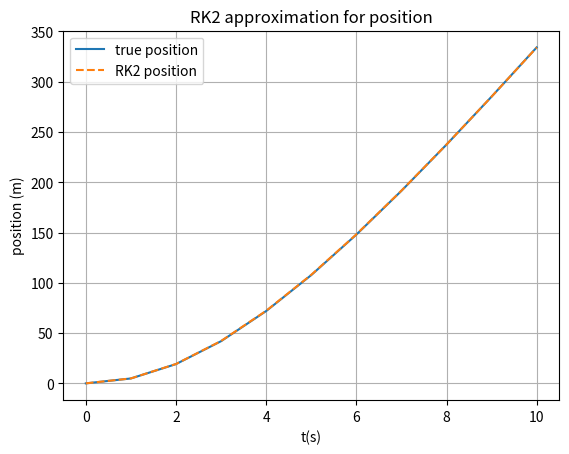

Generate this figure with matplotlib:
import numpy as np
import matplotlib.pyplot as plt
#Second order, 2 stage RK
#Let's solve the problem from HW5
#pick some values
cd = 0.25
m = 68.1
g = 9.81
t0 = 0.0
tf = 10.0
v0 = 0.0
x0 = 0.0
#stability for forward euler is dt<2/a
dt = 1.0
nt = int(tf/dt)
t = np.linspace(t0,tf,nt+1)

def rhs_func_x(v):
    return v

def rhs_func_v(v):
    return g-cd/m*v**2

def RK2(t,x,v,dt):
    k1_x = rhs_func_x(v)

    k1_v = rhs_func_v(v)
    k2_x = rhs_func_x(v+k1_v*dt)
    k2_v = rhs_func_v(v+k1_v*dt)
    x_next = x + dt*(0.5*k1_x + 0.5*k2_x)
    v_next = v + dt*(0.5*k1_v + 0.5*k2_v)
    return x_next,v_next

x_RK2 = np.zeros(nt+1)
v_RK2 = np.zeros(nt+1)
x_RK2[0] = x0
v_RK2[0] = v0

for i in range(nt):
    x_RK2[i+1], v_RK2[i+1] = RK2(t[i],x_RK2[i],v_RK2[i],dt)

#compute analytic solution for comparison
x_true = m/cd*np.log(np.cosh(np.sqrt(g*cd/m)*t))
v_true = np.sqrt(g*m/cd)*np.tanh(np.sqrt(g*cd/m)*t)

#plot what we get
#compare by plotting
plt.plot(t,v_true,label='true velocity')
plt.plot(t,v_RK2,'--',label='RK2 velocity')
plt.grid()
plt.xlabel('t(s)')
plt.ylabel('velocity (m/s)')
plt.title('RK2 approximation for velocity')
#plt.ylim([0.0,1.0])
plt.legend()
plt.show()
plt.close()
#plot what we get
#compare by plotting
plt.plot(t,x_true,label='true position')
plt.plot(t,x_RK2,'--',label='RK2 position')
plt.grid()
plt.xlabel('t(s)')
plt.ylabel('position (m)')
plt.title('RK2 approximation for position')
#plt.ylim([0.0,1.0])
plt.legend()
plt.show()